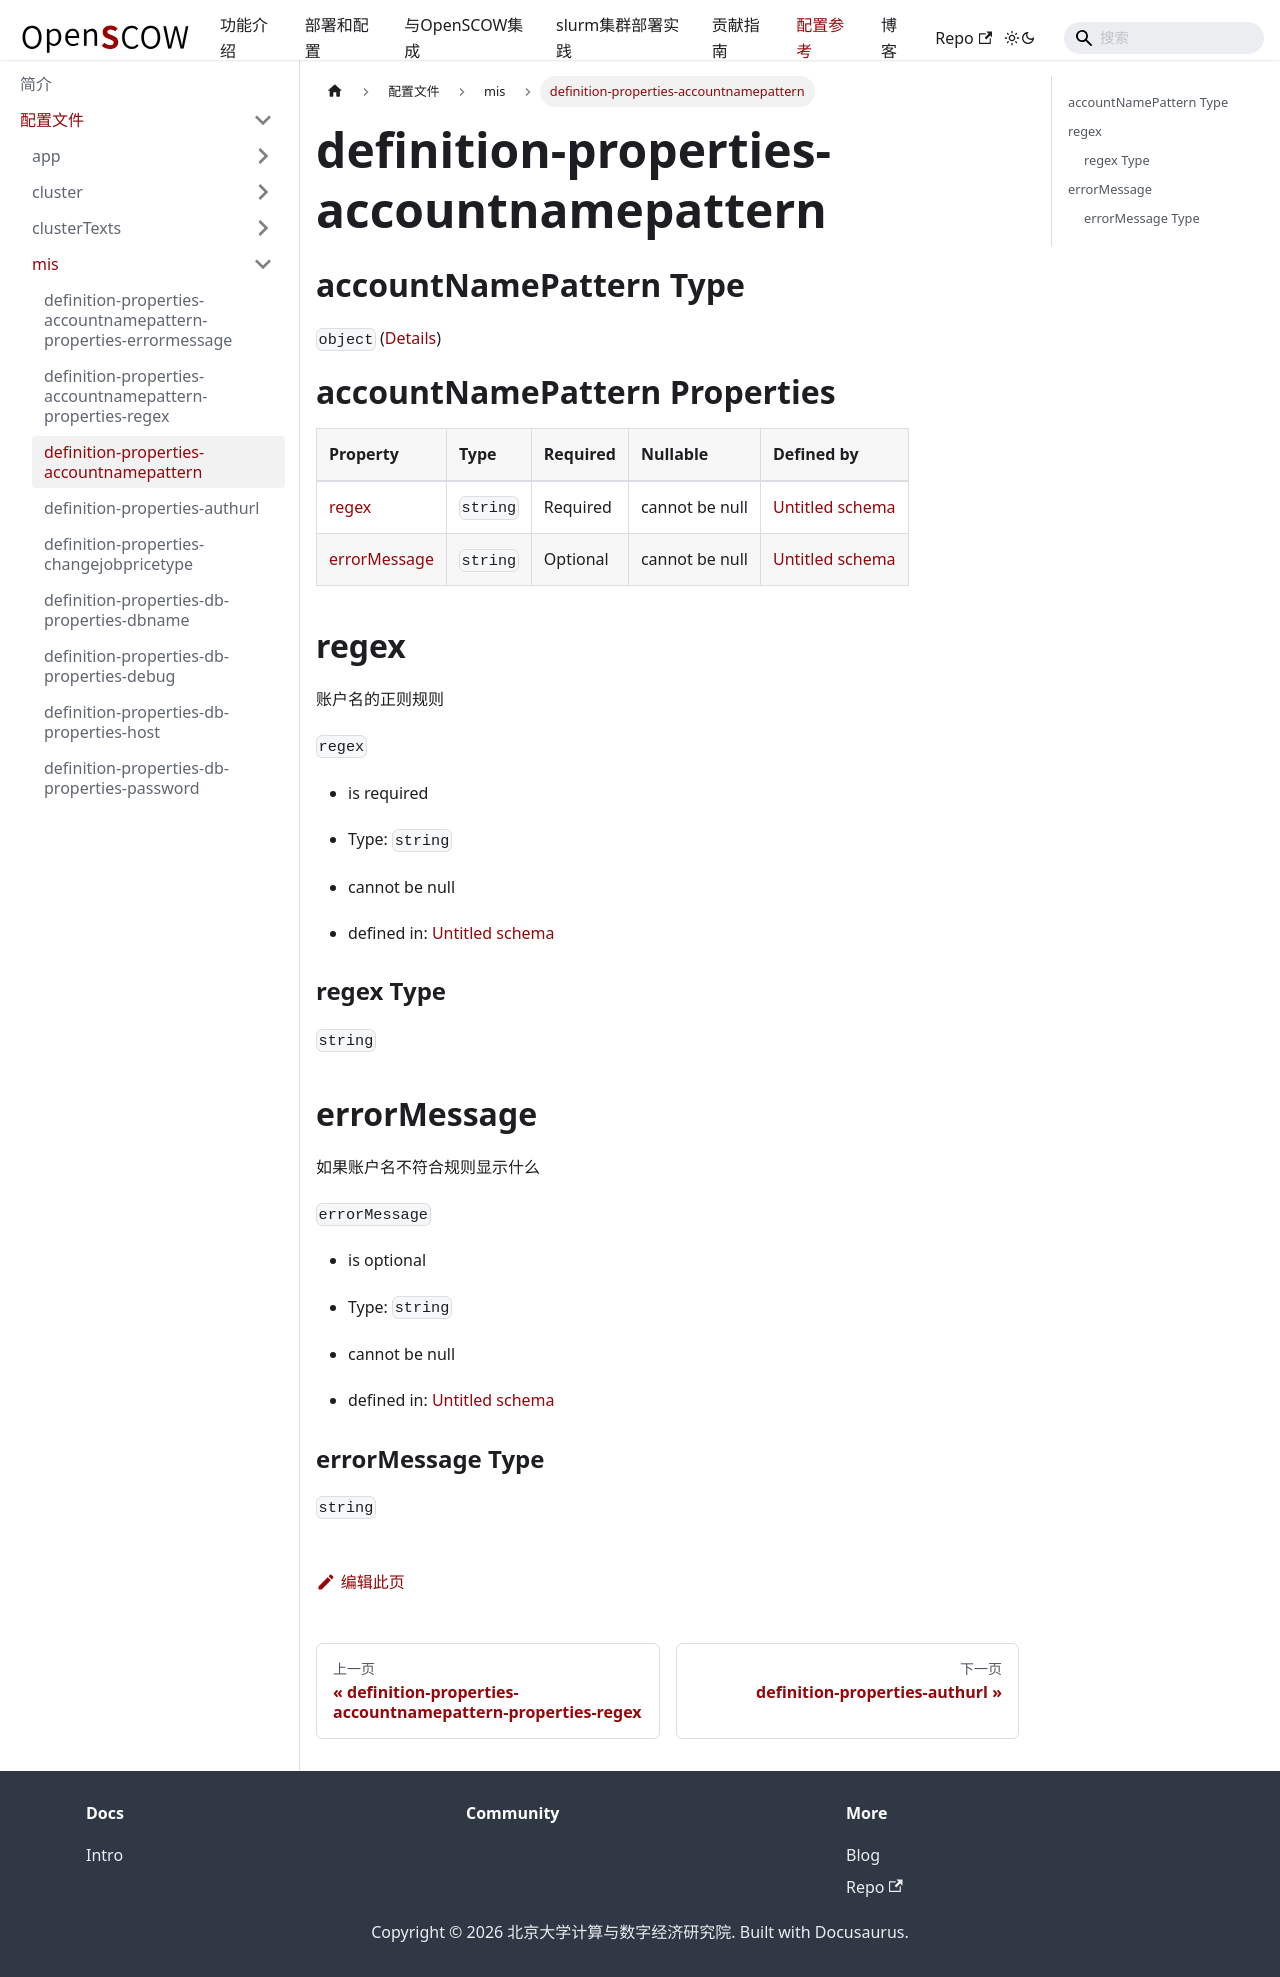

repository: PKUHPC/OpenSCOW · page: pr-preview/pr-1470/docs/refs/config/mis/definition-properties-accountnamepattern.html · generator: docusaurus

## accountNamePattern Type

`object` ([Details](definition-properties-accountnamepattern.md))

# accountNamePattern Properties

| Property                      | Type     | Required | Nullable       | Defined by                                                                                                                                                |
| :---------------------------- | :------- | :------- | :------------- | :-------------------------------------------------------------------------------------------------------------------------------------------------------- |
| [regex](#regex)               | `string` | Required | cannot be null | [Untitled schema](definition-properties-accountnamepattern-properties-regex.md "undefined#/properties/accountNamePattern/properties/regex")               |
| [errorMessage](#errormessage) | `string` | Optional | cannot be null | [Untitled schema](definition-properties-accountnamepattern-properties-errormessage.md "undefined#/properties/accountNamePattern/properties/errorMessage") |

## regex

账户名的正则规则

`regex`

*   is required

*   Type: `string`

*   cannot be null

*   defined in: [Untitled schema](definition-properties-accountnamepattern-properties-regex.md "undefined#/properties/accountNamePattern/properties/regex")

### regex Type

`string`

## errorMessage

如果账户名不符合规则显示什么

`errorMessage`

*   is optional

*   Type: `string`

*   cannot be null

*   defined in: [Untitled schema](definition-properties-accountnamepattern-properties-errormessage.md "undefined#/properties/accountNamePattern/properties/errorMessage")

### errorMessage Type

`string`
